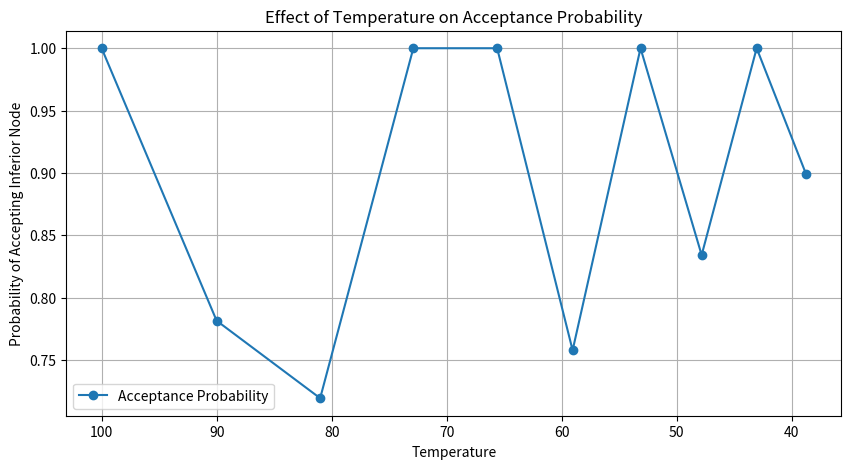

Reproduce this figure in Python.
import math
import random
import matplotlib.pyplot as plt

def simulated_annealing_demo():
    # Generate sample values for nodes
    nodes = [random.uniform(0, 100) for _ in range(20)]
    print(f"Nodes: {nodes}")

   
    def acceptance_probability(current_value, next_value, temperature):
        if next_value > current_value:
            return 1.0
        return math.exp((next_value - current_value) / temperature)


    initial_temperature = 100
    cooling_rate = 0.9
    num_iterations = 10

   
    temperatures = []
    probabilities = []

    
    current_node = random.choice(nodes)
    temperature = initial_temperature

    print(f"Initial Node: {current_node}")

    for i in range(num_iterations):
        # Select a random next node
        next_node = random.choice(nodes)
        prob = acceptance_probability(current_node, next_node, temperature)

        
        temperatures.append(temperature)
        probabilities.append(prob)

       
        if prob > random.random():
            current_node = next_node

        
        temperature *= cooling_rate
    plt.figure(figsize=(10, 5))
    plt.plot(temperatures, probabilities, marker='o', label="Acceptance Probability")
    plt.xlabel("Temperature")
    plt.ylabel("Probability of Accepting Inferior Node")
    plt.title("Effect of Temperature on Acceptance Probability")
    plt.gca().invert_xaxis()
    plt.legend()
    plt.grid()
    plt.show()

if __name__ == "__main__":
    simulated_annealing_demo()
